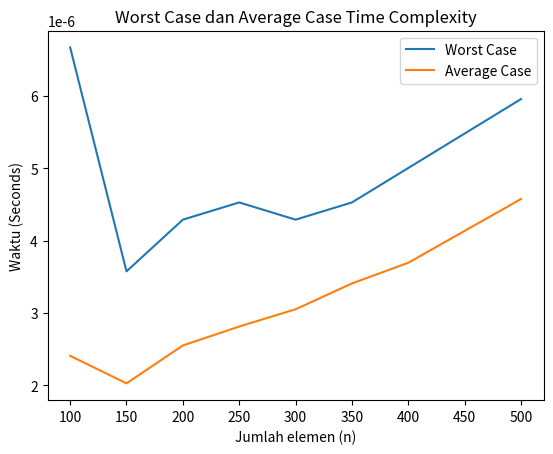

This figure's Python source:
import random
import time
import matplotlib.pyplot as plt

# Fungsi untuk menghasilkan array dengan n elemen
def generate_array(n, max_value):
    random.seed(0)
    return [random.randint(1, max_value) for _ in range(n)]

# Fungsi untuk memeriksa apakah elemen dalam array bersifat unik
def is_unique(arr):
    return len(arr) == len(set(arr))

# Fungsi untuk menghitung worst case dan average case
def calculate_cases(n_values, max_value):
    worst_cases = []
    average_cases = []

    for n in n_values:
        times = []
        for _ in range(10):
            arr = generate_array(n, max_value)
            start_time = time.time()
            is_unique(arr)
            end_time = time.time()
            times.append(end_time - start_time)
        
        worst_cases.append(max(times))
        average_cases.append(sum(times) / len(times))
    
    return worst_cases, average_cases

# Fungsi untuk menggambar grafik
def plot_graph(n_values, worst_cases, average_cases):
    plt.plot(n_values, worst_cases, label='Worst Case')
    plt.plot(n_values, average_cases, label='Average Case')
    plt.xlabel('Jumlah elemen (n)')
    plt.ylabel('Waktu (Seconds)')
    plt.title('Worst Case dan Average Case Time Complexity')
    plt.legend()
    plt.savefig('worst_avg_plot.jpg')
    plt.show()


n_values = [100, 150, 200, 250, 300, 350, 400, 500]
nim = "F55123006"  # Ganti dengan NIM Anda
max_value = 350 - int(nim[-3:])  # Menggunakan tiga digit terakhir NIM Anda

worst_cases, average_cases = calculate_cases(n_values, max_value)


with open('worst_avg.txt', 'w') as f:
    f.write('n_values: ' + str(n_values) + '\n')
    f.write('worst_cases: ' + str(worst_cases) + '\n')
    f.write('average_cases: ' + str(average_cases) + '\n')

plot_graph(n_values, worst_cases, average_cases)
